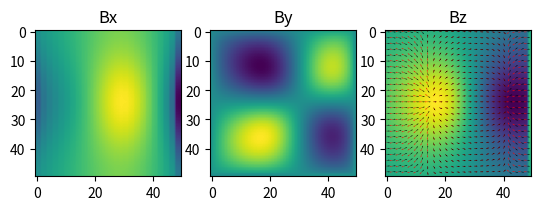

Here is the Python script that generated this plot:
import numpy as np

def field_test(amp=1.0, nx=50, ny=50):
    """
    Creates a test magnetic field 2D array
    
    Parameters
    ----------
    amp : float
        Maximum strength of the magnetic field
    nx, ny : integer
        Size of the map in each dimension

    """
    x01=0.0; y01=0.0; x02=0.0; y02=0.5; sigma=1.0; amp=1.0
    bz0 = np.zeros((nx,ny))
    for j in range(ny):
        for i in range(nx):
            bz0[i,j]= amp*((1.0/((((i-(nx/2.0))/(nx/2.0))-x01)**2+(((j-(ny/2.0))/(ny/2.0))-y01)**2+1.0**2)**(3.0/2.0))-
                      (1.0/((((i-(nx/2.0))/(nx/2.0))-x02)**2+(((j-(ny/2.0))/(ny/2.0))-y02)**2+1.0**2)**(3.0/2.0)))
    return bz0



def potential_extrapolation(Bz, zz=[0.0], pixel=[0.1,0.1]):
    """
    Computes a potential extrapolation from the observed vertical field.
    It uses a fast implementation in the Fourier space.

    Parameters
    ----------
    Bz : ndarray
        2D array of dimensions (ny, nx) in Gauss
    zz : ndarray
        1D array of dimensions (nz) in Mm
    pixel : ndarray
        1D array of dimensions (2) with the pixel size in arcsec
    
    Returns
    -------
    ndarray
       3D array of dimensions (nx,ny,nz) with the magnetic field vector
    
    Example
    --------
    >>> a = readimage('Bz.fits')
    >>> Bvector = potential_extrapolation(Bz, zz=[0.0,1.0], pixel=[0.1,0.1])
    
    :Authors:
[redacted]
        and simplified to the vertical case.
    
    """

    # Simplifications to the pure vertical case:
    b0=0.; pangle=0.; cmd=0.; lat=0.; alpha = 0.; bc = 0.; lc = 0.
    axx = 1.0; axy = 0.; axz = 0.; ayx = 0.
    ayy = 1.0; ayz = 0.; azx = 0.; azz = 1.0

    Nx1, Ny1 = Bz.shape
    nz = len(zz)
    dcterm = np.sum(Bz)/(float(Nx1)*float(Ny1))  # Flux imbalance
    Bz = Bz - dcterm

    cxx = axx ; cxy = ayx; cyx = axy; cyy = ayy
    fa = np.fft.fft2(Bz)/(Bz.shape[0]*Bz.shape[1]) # Normalization IDL fft
    fa[0,0] = 0.0   # make sure net flux is zero
    
    kxi = np.array([2*np.pi/Nx1*np.roll(np.arange(Nx1)- int((Nx1-1)/2),int(-(Nx1-1)/2))]*Ny1)
    kyi = 2*np.pi/Ny1*np.roll(np.arange(Ny1)- int((Ny1-1)/2),int(-(Ny1-1)/2)).T
    kyi = np.matmul( np.expand_dims(kyi,axis=-1), np.ones((1,Nx1)))
    dxi,dyi = pixel[0], pixel[1]
    dxi = abs((149e3/206265.0)*dxi)
    dyi = abs((149e3/206265.0)*dyi) # pixel size in Mm.
    kxi = kxi/dxi ; kyi = kyi/dyi # radians per Mm
    kx = cxx*kxi + cyx*kyi ; ky = cxy*kxi + cyy*kyi ; kz2 = (kx**2+ky**2) 
    k = np.sqrt(kz2-alpha**2.)
    kl2 = np.zeros_like(kz2) + kz2 * 1j
    kl2[0,0] = 1.0  # [0,0] is singular, do not divide by zero
    nx, ny = Bz.shape

    # Computing the vector field:
    iphihat0 = fa/kl2
    nz = len(zz);
    eps = 1e-10
    B = np.zeros((nx,ny,nz,3))
    for iz in range(0,nz):
        iphihat = iphihat0*np.exp(-k*zz[iz])
        fbx = (k*kx-alpha*ky)*iphihat
        fby = (k*ky+alpha*kx)*iphihat
        fbz = complex(0.,1.)*(kz2)*iphihat
        B[:,:,iz,0] = np.flipud(np.fliplr(np.real(np.fft.fft2(fbx,axes=(-1, -2))) +eps))
        B[:,:,iz,1] = np.flipud(np.fliplr(np.real(np.fft.fft2(fby,axes=(-1, -2))) +eps))
        B[:,:,iz,2] = np.flipud(np.fliplr(np.real(np.fft.fft2(fbz,axes=(-1, -2))) +eps))

    # Flux balance back
    B[:,:,:,2] = B[:,:,:,2] + dcterm
    return B




def get_acute_angle(azimuth,reference,value=90.):
    """
    It outputs the closest azimuth to the reference (adding 180 degrees)

    Parameters
    ----------
    azimuth : ndarray
        2D array of dimensions (ny, nx) in degrees
    reference : float
        Reference angle to rotate the azimuth
    value: float
        Threshold to be applied to find the closest azimuth

    Returns
    -------
    ndarray
        2D array of dimensions (nx,ny) with the closest azimuth to the reference
    
    """
    index = np.abs(azimuth-reference) > value
    new_azimuth = azimuth.copy()
    new_azimuth[index] += 180.
    return new_azimuth


def smooth_azimuth(azimap,value):
    """
    Smoothing of an azimuth map with values in the range [0, pi]

    Parameters
    ----------
    azimap : ndarray
        magnetic field azimuth of shape (1,), (nx) or (ny, nx)

    value: float
        Standard deviation for Gaussian kernel


    """
    from scipy.ndimage import gaussian_filter
    termA = np.sin(azimap*2.)
    termB = np.cos(azimap*2.)
    termA = gaussian_filter(termA,value)
    termB = gaussian_filter(termB,value)
    total = np.arctan2(termA,termB)
    total[total <0] = total[total <0] % (2*np.pi)
    return total/2.



if __name__ == '__main__':

    import matplotlib.pyplot as plt

    test1 = True

    if test1 == True:

        # Potential extrapolation
        #++++++++++++++++++++++++
        Bz = field_test()
        B = potential_extrapolation(Bz, zz=[0.0], pixel=[0.1,0.1])
        print(B.shape)

        label = ['Bx', 'By', 'Bz']
        plt.close()
        height = 0
        fg, ax = plt.subplots(1,3)
        for ii in range(3):
            ax[ii].set_title(label[ii])
            ax[ii].imshow(B[:,:,height,ii])
        plt.show()

        # Disambiguation
        #+++++++++++++++
        height = 0
        Bx, By, Bz = B[:,:,height,0], B[:,:,height,1], B[:,:,height,2]
        potential_azimuth = np.arctan2(Bx,By)*180./np.pi
        
        azimuth_test = (potential_azimuth+360.) % 180. # From inversion
        offset = 0. #Extra offset
        azimuth_test = azimuth_test + offset

        new_azimuth = get_acute_angle(azimuth_test,potential_azimuth)


        plt.imshow(Bz)
        ineach = 2
        x = np.arange(Bx.shape[0])
        y = np.arange(Bx.shape[1])
        X, Y = np.meshgrid(x, y)
        flowx = +np.sin(new_azimuth*np.pi/180.)
        flowy = -np.cos(new_azimuth*np.pi/180.)
        flox = +np.sin(azimuth_test*np.pi/180.)
        floy = -np.cos(azimuth_test*np.pi/180.)
        steps = (slice(None,None,ineach),slice(None,None,ineach))
        Q = plt.quiver(X[steps], Y[steps], flowx[steps], flowy[steps],color='r')
        Q = plt.quiver(X[steps], Y[steps], flox[steps], floy[steps],color='k')
        plt.show()



